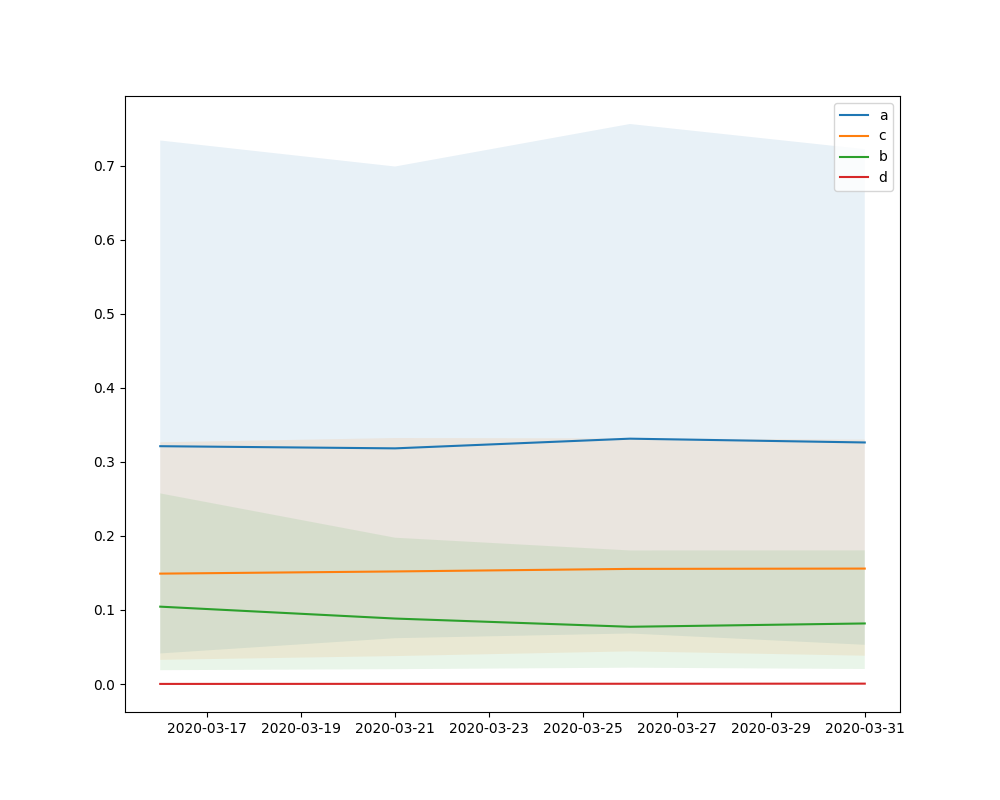

Values plotted in this chart, from the file beside it:
, draw, date, a, c, b, d, r0, recovery_time
1, 1, 2020-03-16, 0.229, 0.1444, 0.1735, 0.0001145, 2.323, 6.927
2, 1, 2020-03-21, 0.3424, 0.2293, 0.1278, 0.000225, 2.381, 4.361
3, 1, 2020-03-26, 0.06232, 0.198, 0.04621, 0.0005619, 2.164, 5.05
4, 1, 2020-03-31, 0.3489, 0.3652, 0.09181, 0.0006279, 2.424, 2.738
5, 2, 2020-03-16, 0.2385, 0.1084, 0.111, 0.0001298, 2.2, 9.225
6, 2, 2020-03-21, 0.2971, 0.1245, 0.0531, 0.0001129, 1.195, 8.03
7, 2, 2020-03-26, 0.6155, 0.2513, 0.1412, 0.0007911, 3.334, 3.98
8, 2, 2020-03-31, 0.3698, 0.1842, 0.05209, 0.001084, 1.61, 5.429
9, 3, 2020-03-16, 0.2057, 0.1721, 0.1252, 0.0001832, 2.385, 5.809
10, 3, 2020-03-21, 0.1377, 0.06895, 0.111, 0.0003398, 1.997, 14.5
11, 3, 2020-03-26, 0.1177, 0.03575, 0.04188, 0.000841, 1.928, 27.97
12, 3, 2020-03-31, 0.3431, 0.2881, 0.02784, 0.0003736, 9.319, 3.471
13, 4, 2020-03-16, 0.267, 0.08007, 0.07559, 0.0001764, 2.45, 12.49
14, 4, 2020-03-21, 0.2264, 0.1175, 0.05836, 0.0001001, 3.293, 8.513
15, 4, 2020-03-26, 0.1373, 0.1666, 0.05626, 0.0003978, 0.8241, 6.002
16, 4, 2020-03-31, 0.4124, 0.2061, 0.1196, 0.0002185, 2.771, 4.853
17, 5, 2020-03-16, 0.1168, 0.07255, 0.1371, 6.62884183171081e-05, 2.008, 13.78
18, 5, 2020-03-21, 0.3868, 0.04151, 0.09913, 0.0001131, 1.191, 24.09
19, 5, 2020-03-26, 0.4504, 0.1625, 0.01524, 0.0005015, 2.001, 6.154
20, 5, 2020-03-31, 0.1576, 0.16, 0.04671, 0.0003116, 0.9855, 6.251
21, 6, 2020-03-16, 0.3115, 0.08743, 0.2503, 0.0001192, 4.979, 11.44
22, 6, 2020-03-21, 0.3933, 0.1846, 0.1037, 0.0003363, 3.489, 5.417
23, 6, 2020-03-26, 0.05287, 0.2768, 0.09092, 8.28390631973403e-05, 2.448, 3.613
24, 6, 2020-03-31, 0.5082, 0.07457, 0.1029, 0.0006159, 2.393, 13.41
25, 7, 2020-03-16, 0.1873, 0.22, 0.05385, 0.0001247, NA, 4.545
26, 7, 2020-03-21, 0.4797, 0.08397, 0.07701, 0.0002204, NA, 11.91
27, 7, 2020-03-26, 0.2817, 0.2337, 0.02527, 0.0001352, NA, 4.279
28, 7, 2020-03-31, 0.118, 0.1894, 0.09681, 0.001023, NA, 5.281
29, 8, 2020-03-16, 0.1251, 0.02375, 0.08956, 8.85309871799532e-05, NA, 42.11
30, 8, 2020-03-21, 0.6209, 0.06416, 0.1533, 0.0003619, NA, 15.59
31, 8, 2020-03-26, 0.362, 0.1488, 0.1671, 0.0002625, NA, 6.721
32, 8, 2020-03-31, 0.266, 0.05498, 0.08219, 0.0004785, NA, 18.19
33, 9, 2020-03-16, 0.5628, 0.08389, 0.07956, 0.0001444, NA, 11.92
34, 9, 2020-03-21, 0.5541, 0.0957, 0.06788, 5.43962390856062e-05, NA, 10.45
35, 9, 2020-03-26, 0.1554, 0.1492, 0.1303, 0.0001305, NA, 6.701
36, 9, 2020-03-31, 0.2003, 0.1384, 0.05055, 0.0005637, NA, 7.224
37, 10, 2020-03-16, 0.7494, 0.09994, 0.1667, 0.0001678, NA, 10.01
38, 10, 2020-03-21, 0.2829, 0.1445, 0.07173, 0.0001513, NA, 6.922
39, 10, 2020-03-26, 0.3101, 0.0302, 0.08897, 0.0003885, NA, 33.11
40, 10, 2020-03-31, 0.3408, 0.06228, 0.06964, 0.001003, NA, 16.06
41, 11, 2020-03-16, 0.1986, 0.2602, 0.153, 4.22402196404853e-05, NA, 3.844
42, 11, 2020-03-21, 0.06756, 0.08673, 0.07784, 0.0001175, NA, 11.53
43, 11, 2020-03-26, 0.4624, 0.1003, 0.0589, 0.0003957, NA, 9.968
44, 11, 2020-03-31, 0.4087, 0.1366, 0.07988, 0.0006875, NA, 7.318
45, 12, 2020-03-16, 0.3864, 0.08923, 0.06784, 0.000147, NA, 11.21
46, 12, 2020-03-21, 0.5318, 0.1569, 0.03079, 0.0003782, NA, 6.375
47, 12, 2020-03-26, 0.3082, 0.1972, 0.07107, 2.17297377702177e-05, NA, 5.072
48, 12, 2020-03-31, 0.2035, 0.186, 0.1497, 0.0002884, NA, 5.376
49, 13, 2020-03-16, 0.141, 0.1783, 0.06143, 9.26597927206254e-05, NA, 5.609
50, 13, 2020-03-21, 0.2303, 0.1993, 0.08264, 0.0001383, NA, 5.017
51, 13, 2020-03-26, 0.3891, 0.1176, 0.04735, 0.0004277, NA, 8.501
52, 13, 2020-03-31, 0.1401, 0.1571, 0.04683, 0.0003794, NA, 6.366
53, 14, 2020-03-16, 0.5532, 0.1856, 0.05364, 5.0522325080033e-05, NA, 5.389
54, 14, 2020-03-21, 0.2552, 0.2039, 0.09445, 0.000139, NA, 4.905
55, 14, 2020-03-26, 0.1822, 0.1097, 0.08284, 0.0004192, NA, 9.118
56, 14, 2020-03-31, 0.09991, 0.1757, 0.04664, 0.0001928, NA, 5.69
57, 15, 2020-03-16, 0.1144, 0.05894, 0.03364, 2.21384402918359e-05, NA, 16.97
58, 15, 2020-03-21, 0.3194, 0.0383, 0.09173, 6.13330993904835e-05, NA, 26.11
59, 15, 2020-03-26, 0.7089, 0.1798, 0.05588, 0.0002173, NA, 5.562
60, 15, 2020-03-31, 0.1865, 0.1655, 0.05568, 0.0001439, NA, 6.044
... 1,940 more rows
